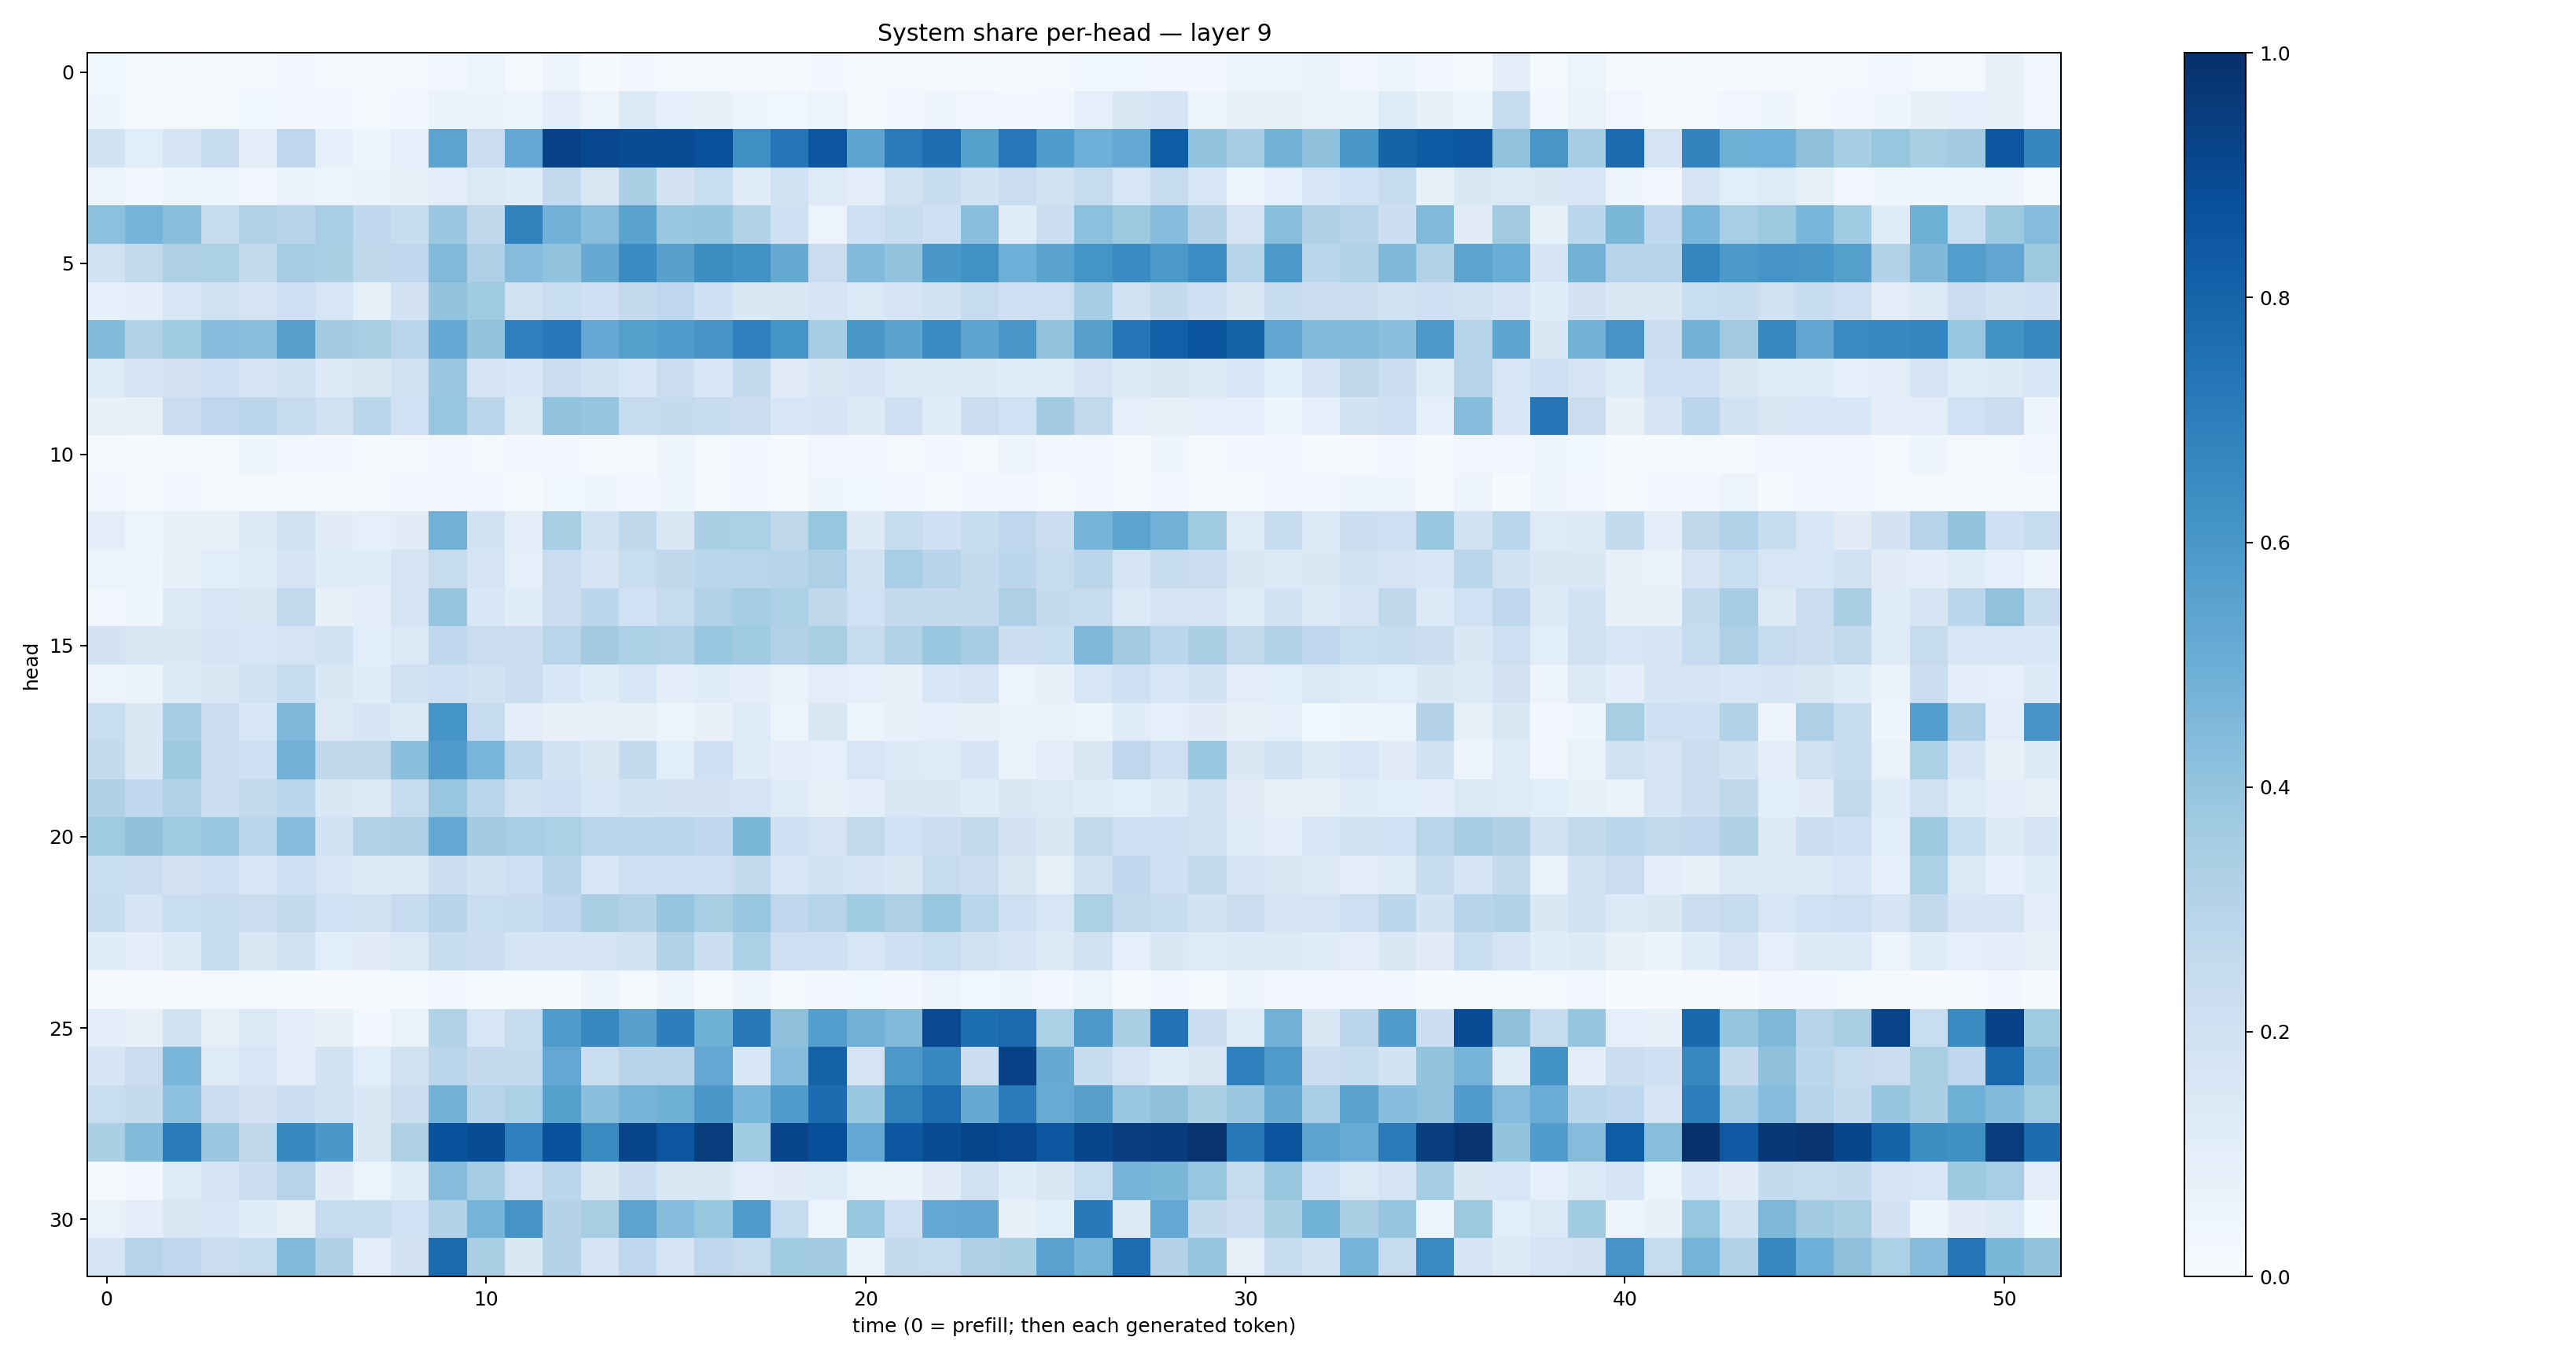

Source data for this figure (header and first rows):
0.03559369, 0.01412023, 0.011599371, 0.017651856, 0.017187215, 0.024059806, 0.01594398, 0.014082916, 0.023155743, 0.032582022, 0.054490205, 0.017999733, 0.048861593, 0.0065790536, 0.030852562, 0.019181399, 0.01772997, 0.018105578, 0.015431353, 0.024693089, 0.010020854, 0.016841821, 0.015803477, 0.0109792175
0.04207, 0.01722, 0.01758, 0.02079, 0.0379, 0.02781, 0.03033, 0.01601, 0.02539, 0.06558, 0.06482, 0.05691, 0.09716, 0.05677, 0.1327, 0.08605, 0.07532, 0.0495, 0.03634, 0.05524, 0.02211, 0.02683, 0.04683, 0.03496
0.1869, 0.1065, 0.1676, 0.2404, 0.1002, 0.2752, 0.09202, 0.05238, 0.09245, 0.5462, 0.2267, 0.5241, 0.9283, 0.9037, 0.8894, 0.8902, 0.8778, 0.6351, 0.7373, 0.8478, 0.5393, 0.7093, 0.7634, 0.5633
0.05573, 0.02707, 0.04803, 0.05606, 0.03281, 0.06995, 0.05557, 0.06384, 0.07202, 0.09563, 0.1387, 0.1176, 0.2571, 0.1504, 0.3352, 0.1818, 0.232, 0.1164, 0.1901, 0.1239, 0.09556, 0.197, 0.2405, 0.1838
0.4172, 0.475, 0.4217, 0.2431, 0.3174, 0.2956, 0.3451, 0.2669, 0.2383, 0.379, 0.2703, 0.6852, 0.4824, 0.4289, 0.55, 0.3851, 0.3971, 0.3104, 0.2065, 0.06066, 0.2085, 0.2358, 0.2045, 0.4268
0.1978, 0.2641, 0.3274, 0.3303, 0.2609, 0.3503, 0.3338, 0.2727, 0.2755, 0.4483, 0.3265, 0.4359, 0.4062, 0.5131, 0.6512, 0.558, 0.6418, 0.6221, 0.5137, 0.2286, 0.4434, 0.4046, 0.6014, 0.6286
0.09159, 0.09689, 0.1582, 0.1967, 0.174, 0.2097, 0.1592, 0.08575, 0.1822, 0.4004, 0.3708, 0.1924, 0.232, 0.2063, 0.2541, 0.2756, 0.2057, 0.1469, 0.1513, 0.1742, 0.1388, 0.1654, 0.1904, 0.2458
0.4391, 0.3135, 0.3691, 0.4368, 0.4194, 0.5621, 0.3591, 0.3427, 0.2819, 0.5232, 0.4019, 0.6935, 0.7235, 0.5266, 0.5632, 0.5826, 0.6099, 0.6893, 0.6141, 0.3489, 0.6011, 0.5479, 0.6495, 0.5368
0.1227, 0.1739, 0.1813, 0.2135, 0.1694, 0.1965, 0.1306, 0.1506, 0.1988, 0.3814, 0.1735, 0.1524, 0.2285, 0.1929, 0.1532, 0.2253, 0.1529, 0.2595, 0.11, 0.1509, 0.1654, 0.136, 0.1323, 0.1257
0.07049, 0.08286, 0.2271, 0.2772, 0.2823, 0.2467, 0.1981, 0.2867, 0.2021, 0.3909, 0.282, 0.1365, 0.4061, 0.3984, 0.2483, 0.253, 0.2404, 0.2229, 0.1613, 0.1718, 0.1262, 0.213, 0.1207, 0.2225
0.01696, 0.008697, 0.01707, 0.02002, 0.04055, 0.02737, 0.02899, 0.02073, 0.01722, 0.03208, 0.02117, 0.02624, 0.02622, 0.02329, 0.02102, 0.04093, 0.02034, 0.03041, 0.01434, 0.0321, 0.02359, 0.02006, 0.02433, 0.01609
0.03508, 0.01458, 0.02386, 0.02162, 0.01643, 0.01865, 0.01344, 0.01798, 0.02441, 0.03261, 0.02458, 0.01001, 0.03812, 0.04166, 0.02469, 0.03933, 0.01568, 0.02991, 0.0153, 0.04339, 0.03825, 0.02657, 0.02314, 0.02405
0.1005, 0.0609, 0.07441, 0.07443, 0.129, 0.1965, 0.1099, 0.09283, 0.1128, 0.4805, 0.1915, 0.09826, 0.3424, 0.1933, 0.2726, 0.1501, 0.3324, 0.3318, 0.27, 0.3908, 0.129, 0.2345, 0.2061, 0.2379
0.05262, 0.04145, 0.07092, 0.109, 0.1203, 0.1762, 0.1177, 0.1147, 0.1755, 0.2456, 0.1785, 0.0915, 0.2266, 0.1685, 0.234, 0.2731, 0.2882, 0.2897, 0.2972, 0.3278, 0.1913, 0.3451, 0.2964, 0.2551
0.03423, 0.0473, 0.1299, 0.1618, 0.1421, 0.2624, 0.07553, 0.09677, 0.1721, 0.3959, 0.1531, 0.1162, 0.2234, 0.2793, 0.2019, 0.2456, 0.3185, 0.3522, 0.3307, 0.2702, 0.2014, 0.2511, 0.2527, 0.2557
0.1832, 0.152, 0.1437, 0.1715, 0.1609, 0.1752, 0.1893, 0.1055, 0.1378, 0.2671, 0.2286, 0.2206, 0.2915, 0.3612, 0.3282, 0.3203, 0.3913, 0.3679, 0.319, 0.3404, 0.2432, 0.3088, 0.386, 0.351
0.05494, 0.06398, 0.1327, 0.1408, 0.1886, 0.2455, 0.144, 0.1138, 0.1959, 0.2139, 0.195, 0.2197, 0.1529, 0.1137, 0.1525, 0.09937, 0.1149, 0.09457, 0.07005, 0.1028, 0.09242, 0.07488, 0.1532, 0.1773
0.2312, 0.1411, 0.3477, 0.2222, 0.1555, 0.4517, 0.1308, 0.1687, 0.1377, 0.6167, 0.2464, 0.1015, 0.07182, 0.08048, 0.07387, 0.05608, 0.07305, 0.124, 0.05275, 0.1497, 0.05247, 0.07141, 0.09089, 0.07863
0.2552, 0.1447, 0.3721, 0.2165, 0.2037, 0.4805, 0.2696, 0.2698, 0.4212, 0.5789, 0.4614, 0.2902, 0.1842, 0.1447, 0.2549, 0.1055, 0.2059, 0.1206, 0.09915, 0.09146, 0.1622, 0.1354, 0.1175, 0.165
0.322, 0.2658, 0.3178, 0.2257, 0.2529, 0.2785, 0.1416, 0.1316, 0.2481, 0.3834, 0.2879, 0.1938, 0.2053, 0.1545, 0.1861, 0.1827, 0.1805, 0.1772, 0.1221, 0.08007, 0.09448, 0.1488, 0.1417, 0.1209
0.3697, 0.4113, 0.3639, 0.3859, 0.2833, 0.4359, 0.1947, 0.3143, 0.3258, 0.5214, 0.3576, 0.3446, 0.3284, 0.2923, 0.2799, 0.2925, 0.2659, 0.4583, 0.2091, 0.1735, 0.2622, 0.2031, 0.2166, 0.2609
0.2316, 0.2297, 0.1813, 0.2117, 0.1604, 0.2062, 0.1582, 0.1334, 0.1335, 0.2195, 0.1874, 0.2089, 0.3031, 0.1543, 0.2135, 0.2085, 0.2118, 0.2553, 0.1528, 0.1869, 0.1783, 0.144, 0.2453, 0.2218
0.235, 0.1753, 0.232, 0.2496, 0.225, 0.2546, 0.1998, 0.1992, 0.2471, 0.2936, 0.2305, 0.2388, 0.269, 0.3396, 0.3093, 0.3975, 0.3416, 0.3901, 0.2753, 0.3023, 0.3644, 0.3248, 0.3875, 0.2871
0.1155, 0.09421, 0.1362, 0.2486, 0.1514, 0.1962, 0.1091, 0.1117, 0.1371, 0.2411, 0.2208, 0.1735, 0.1668, 0.1763, 0.1886, 0.3122, 0.2245, 0.329, 0.2142, 0.2104, 0.1621, 0.2073, 0.2324, 0.1885
0.01125, 0.008294, 0.01104, 0.01928, 0.01511, 0.01158, 0.01048, 0.01023, 0.01226, 0.02495, 0.01328, 0.01366, 0.01222, 0.04846, 0.02002, 0.04786, 0.01493, 0.04928, 0.02103, 0.02371, 0.03715, 0.02585, 0.05491, 0.03718
0.09684, 0.08149, 0.1883, 0.08047, 0.1394, 0.09671, 0.08438, 0.02601, 0.06648, 0.3136, 0.1621, 0.2452, 0.5829, 0.6628, 0.5594, 0.6974, 0.4908, 0.7186, 0.4114, 0.5692, 0.4768, 0.4483, 0.8989, 0.758
0.1711, 0.2274, 0.4646, 0.1211, 0.1635, 0.1007, 0.1893, 0.1084, 0.1972, 0.2827, 0.2521, 0.2578, 0.5246, 0.2338, 0.2932, 0.2974, 0.5272, 0.1537, 0.4341, 0.8098, 0.1786, 0.594, 0.6652, 0.2206
0.2307, 0.2512, 0.4165, 0.2233, 0.1825, 0.2245, 0.1969, 0.1474, 0.2219, 0.4841, 0.3014, 0.3292, 0.5645, 0.4222, 0.4757, 0.4917, 0.6005, 0.4614, 0.5838, 0.771, 0.3845, 0.6872, 0.7673, 0.5121
0.3351, 0.44, 0.7123, 0.3796, 0.2709, 0.6617, 0.6009, 0.148, 0.3204, 0.8712, 0.8885, 0.6937, 0.8659, 0.6549, 0.9162, 0.8528, 0.946, 0.3657, 0.9148, 0.8814, 0.524, 0.8483, 0.8887, 0.9216
0.008855, 0.03098, 0.122, 0.1744, 0.2159, 0.3008, 0.1129, 0.06011, 0.1162, 0.4313, 0.3549, 0.2121, 0.2823, 0.1484, 0.2151, 0.1419, 0.1439, 0.1046, 0.1128, 0.1181, 0.06985, 0.06402, 0.1109, 0.1978
0.06934, 0.09996, 0.1437, 0.1581, 0.1143, 0.0825, 0.2476, 0.2422, 0.2022, 0.3131, 0.4744, 0.6108, 0.3057, 0.3407, 0.5446, 0.4327, 0.3931, 0.5795, 0.2475, 0.05241, 0.3938, 0.214, 0.5264, 0.5312
0.1712, 0.3, 0.2678, 0.2212, 0.2429, 0.4421, 0.3232, 0.09428, 0.1816, 0.772, 0.3388, 0.1433, 0.3069, 0.1664, 0.2658, 0.1757, 0.2736, 0.243, 0.3695, 0.3576, 0.06337, 0.2542, 0.2476, 0.326
